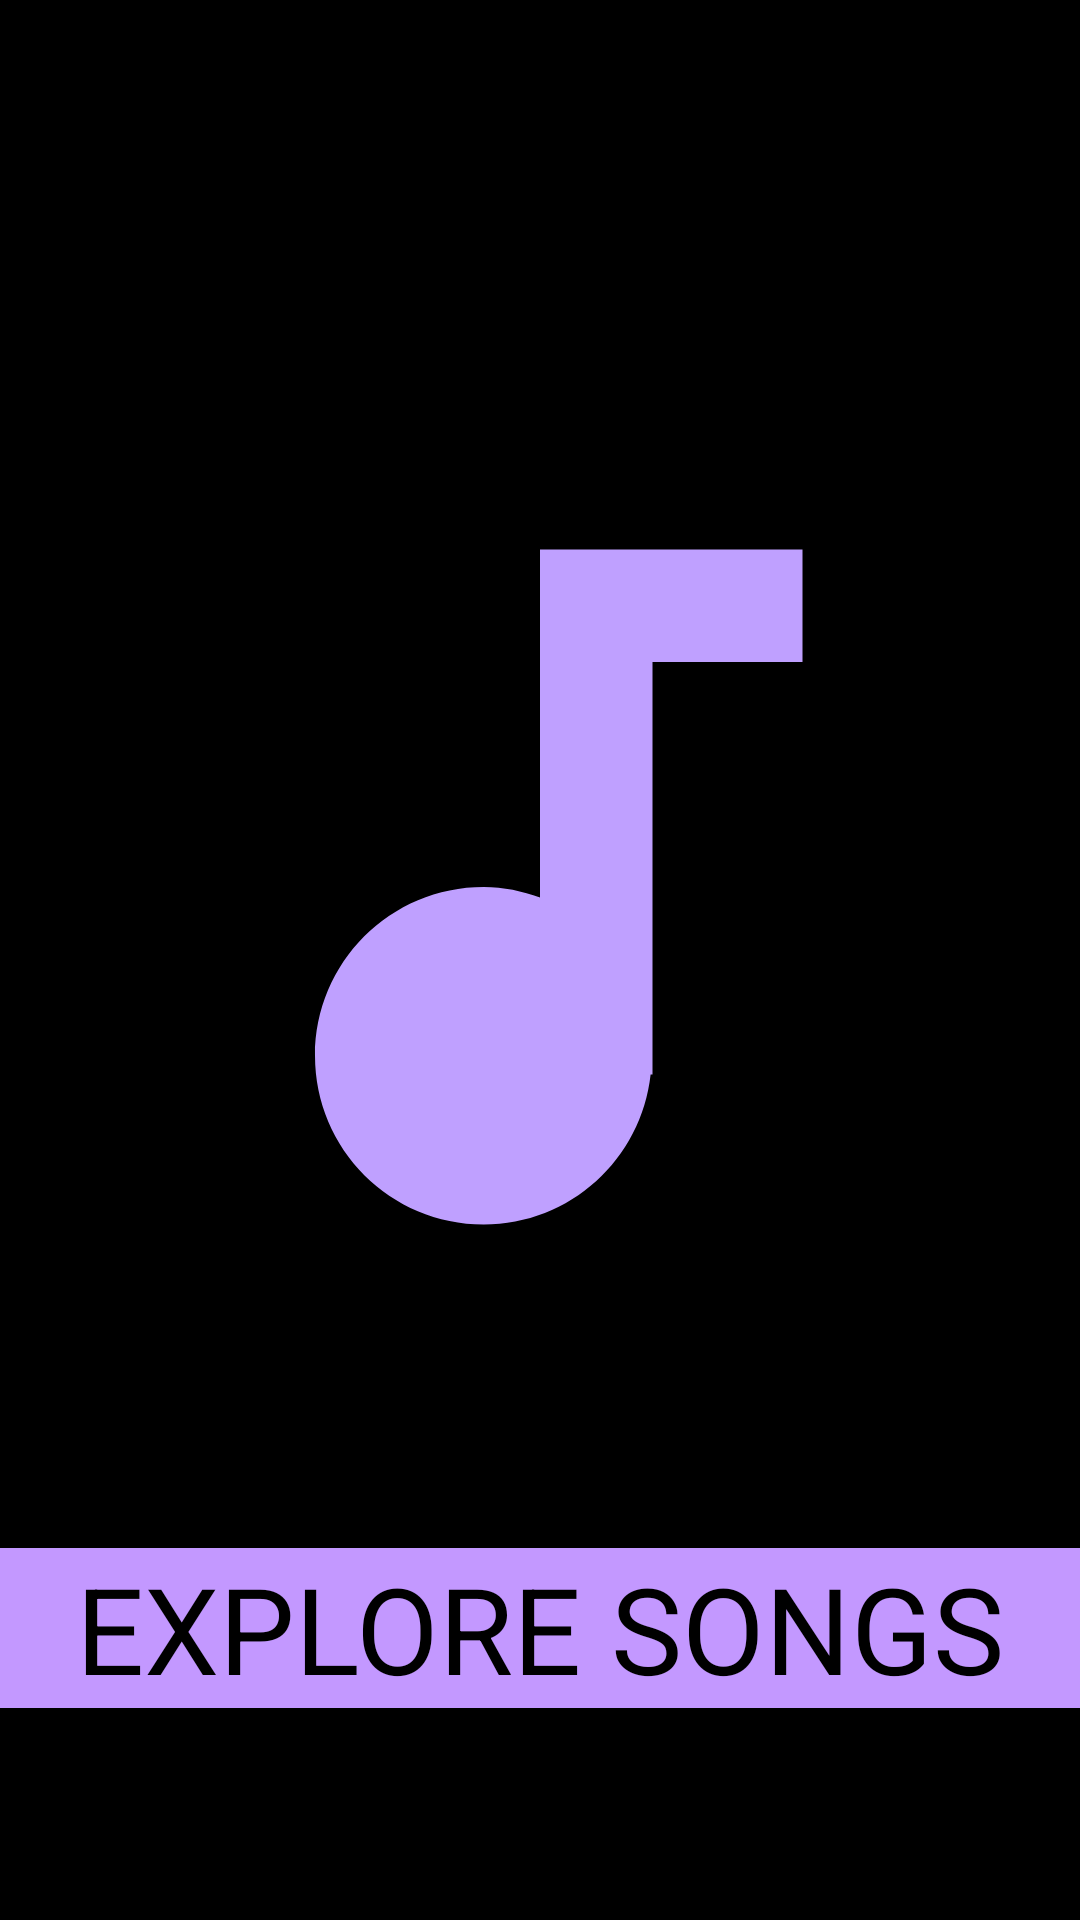

Layout XML and referenced resources for this Android screen:
<!-- AndroidManifest.xml: application theme AppTheme -->
<!-- res/layout/activity_main.xml -->
<?xml version="1.0" encoding="utf-8"?>
<androidx.constraintlayout.widget.ConstraintLayout xmlns:android="http://schemas.android.com/apk/res/android"
    xmlns:app="http://schemas.android.com/apk/res-auto"
    xmlns:tools="http://schemas.android.com/tools"
    android:layout_width="match_parent"
    android:layout_height="match_parent"
    android:background="@android:color/background_dark"
    tools:context=".MainActivity">

    <ImageView
        android:id="@+id/songs_image_view"
        android:layout_width="wrap_content"
        android:layout_height="wrap_content"
        android:layout_marginTop="@dimen/main_margin"
        android:contentDescription="@string/main_description"
        android:src="@drawable/ic_audiotrack"
        app:layout_constraintBottom_toTopOf="@id/songs_text_view"
        app:layout_constraintLeft_toLeftOf="parent"
        app:layout_constraintRight_toRightOf="parent"
        app:layout_constraintTop_toTopOf="parent" />

    <TextView
        android:id="@+id/songs_text_view"
        style="@style/songs_view"
        android:layout_width="match_parent"
        android:layout_height="wrap_content"
        android:text="@string/songs"
        app:layout_constraintBottom_toBottomOf="parent"
        app:layout_constraintLeft_toLeftOf="parent"
        app:layout_constraintRight_toRightOf="parent"
        app:layout_constraintTop_toBottomOf="@+id/songs_image_view" />

</androidx.constraintlayout.widget.ConstraintLayout>
<!-- resources referenced by this layout -->
<resources>
  <dimen name="main_margin">75dp</dimen>
  <!-- drawable ic_audiotrack (drawable) -->
  <vector android:height="300dp" android:tint="#BFA0FF"
      android:viewportHeight="24.0" android:viewportWidth="24.0"
      android:width="300dp" xmlns:android="http://schemas.android.com/apk/res/android">
      <path android:fillColor="#FF000000" android:pathData="M12,3v9.28c-0.47,-0.17 -0.97,-0.28 -1.5,-0.28C8.01,12 6,14.01 6,16.5S8.01,21 10.5,21c2.31,0 4.2,-1.75 4.45,-4H15V6h4V3h-7z"/>
  </vector>
  <string name="main_description">logo</string>
  <string name="songs">explore songs</string>
  <style name="songs_view">
          <item name="android:textSize">@dimen/songs_view_size</item>
          <item name="android:textColor">@android:color/black</item>
          <item name="textAllCaps">true</item>
          <item name="android:background">@color/text</item>
          <item name="android:gravity">center</item>
      </style>
  <style name="AppTheme" parent="Theme.AppCompat.Light.DarkActionBar">
          
          <item name="colorPrimary">@color/colorPrimary</item>
          <item name="colorPrimaryDark">@color/colorPrimaryDark</item>
      </style>
  <dimen name="songs_view_size">40sp</dimen>
  <color name="text">#C398FF</color>
  <color name="colorPrimary">#6200EE</color>
  <color name="colorPrimaryDark">#3700B3</color>
</resources>
